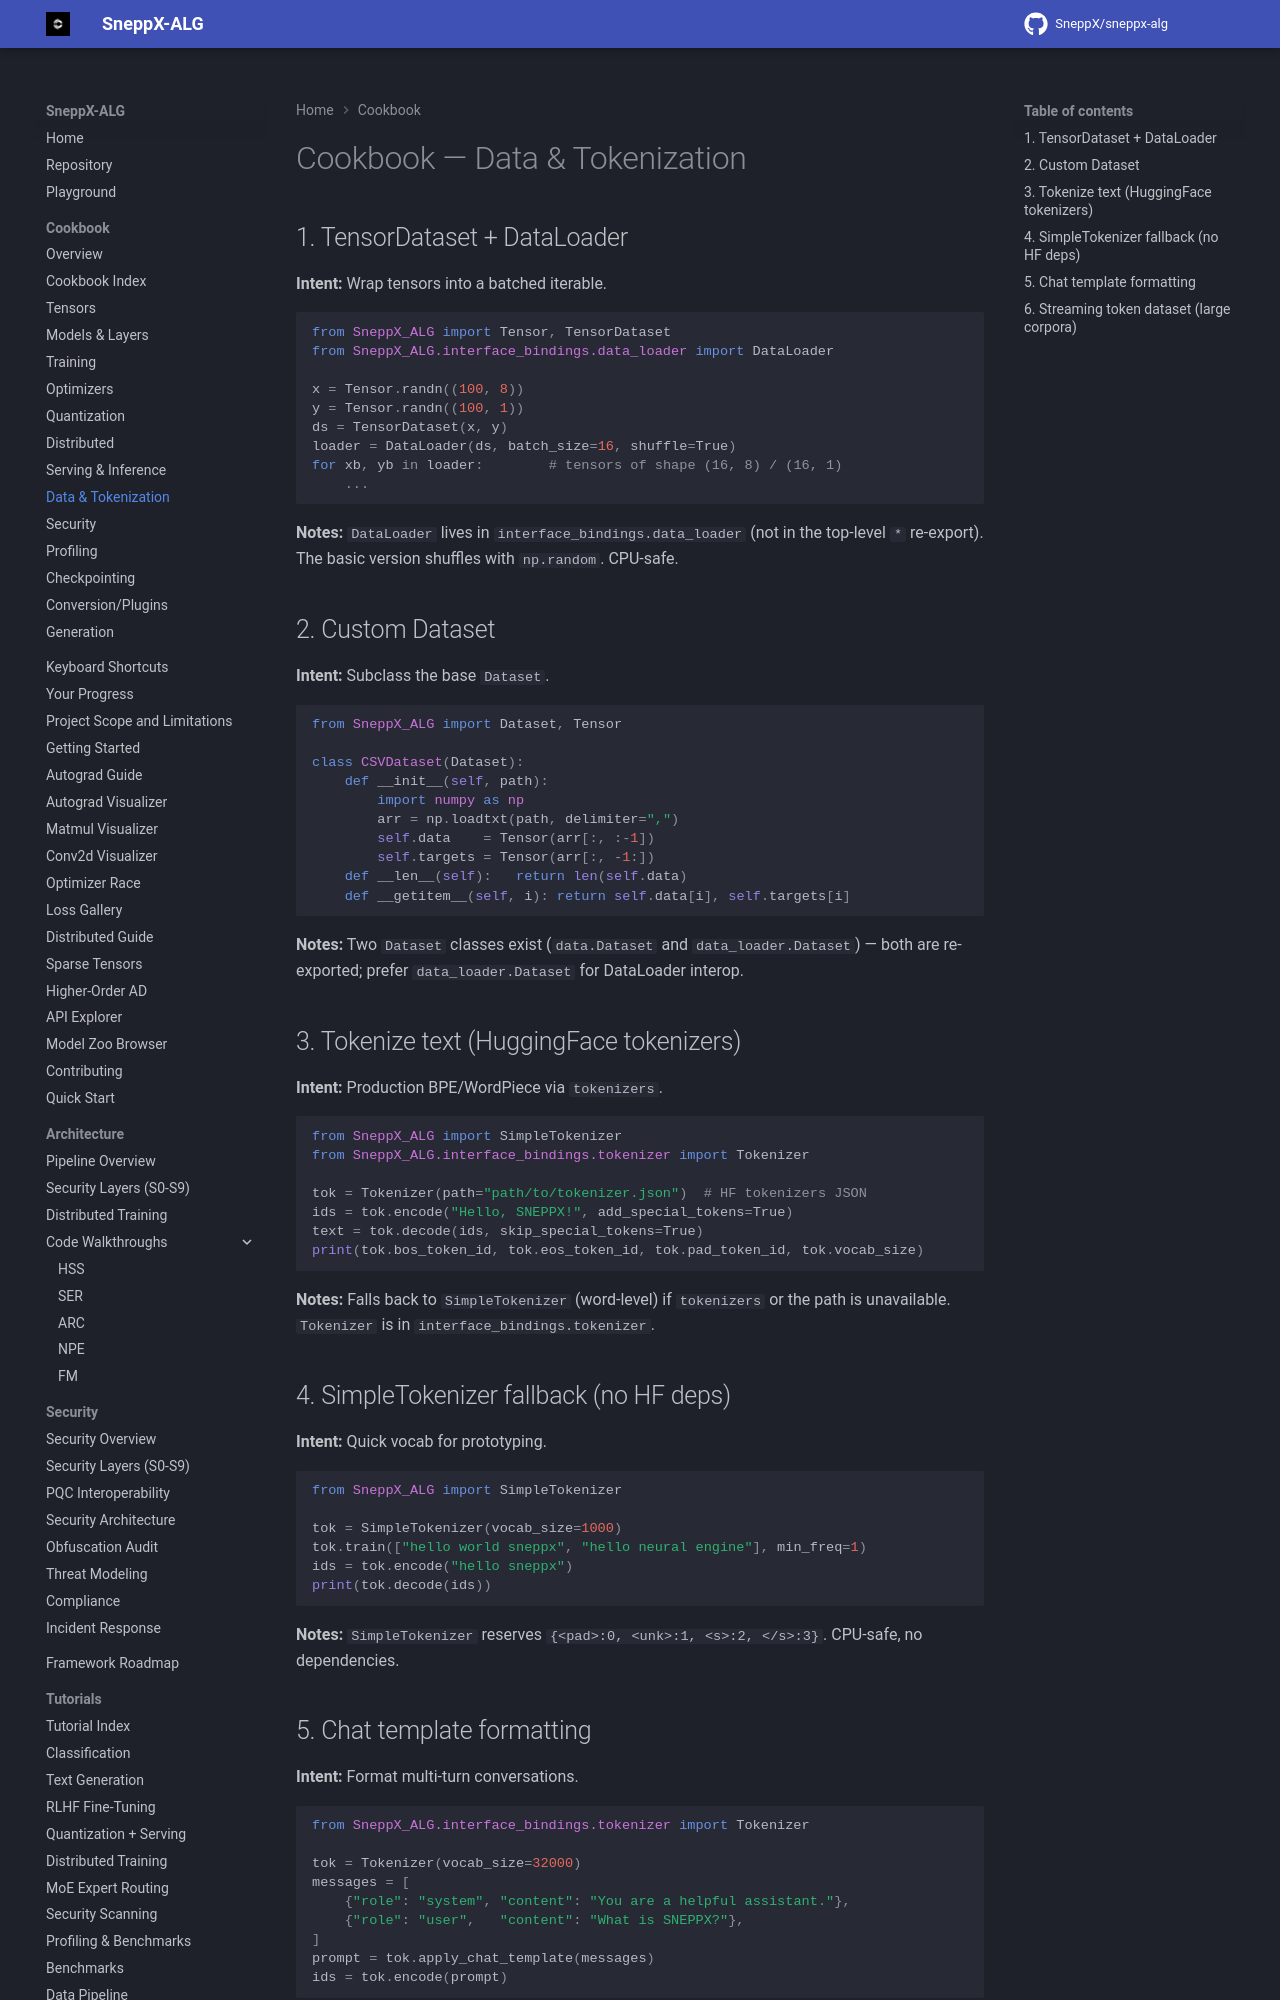

repository: SneppX/sneppx-alg · page: 1.5.2/cookbook/data_tokenization/index.html · generator: mkdocs

---
description: "Prepare datasets and text inputs with SneppX-ALG data-loading, batching, and tokenization utilities."
---

# Cookbook — Data & Tokenization

## 1. TensorDataset + DataLoader

**Intent:** Wrap tensors into a batched iterable.

```python
from SneppX_ALG import Tensor, TensorDataset
from SneppX_ALG.interface_bindings.data_loader import DataLoader

x = Tensor.randn((100, 8))
y = Tensor.randn((100, 1))
ds = TensorDataset(x, y)
loader = DataLoader(ds, batch_size=16, shuffle=True)
for xb, yb in loader:        # tensors of shape (16, 8) / (16, 1)
    ...
```

**Notes:** `DataLoader` lives in `interface_bindings.data_loader` (not in the
top-level `*` re-export). The basic version shuffles with `np.random`.
CPU-safe.

## 2. Custom Dataset

**Intent:** Subclass the base `Dataset`.

```python
from SneppX_ALG import Dataset, Tensor

class CSVDataset(Dataset):
    def __init__(self, path):
        import numpy as np
        arr = np.loadtxt(path, delimiter=",")
        self.data    = Tensor(arr[:, :-1])
        self.targets = Tensor(arr[:, -1:])
    def __len__(self):   return len(self.data)
    def __getitem__(self, i): return self.data[i], self.targets[i]
```

**Notes:** Two `Dataset` classes exist (`data.Dataset` and
`data_loader.Dataset`) — both are re-exported; prefer `data_loader.Dataset`
for DataLoader interop.
